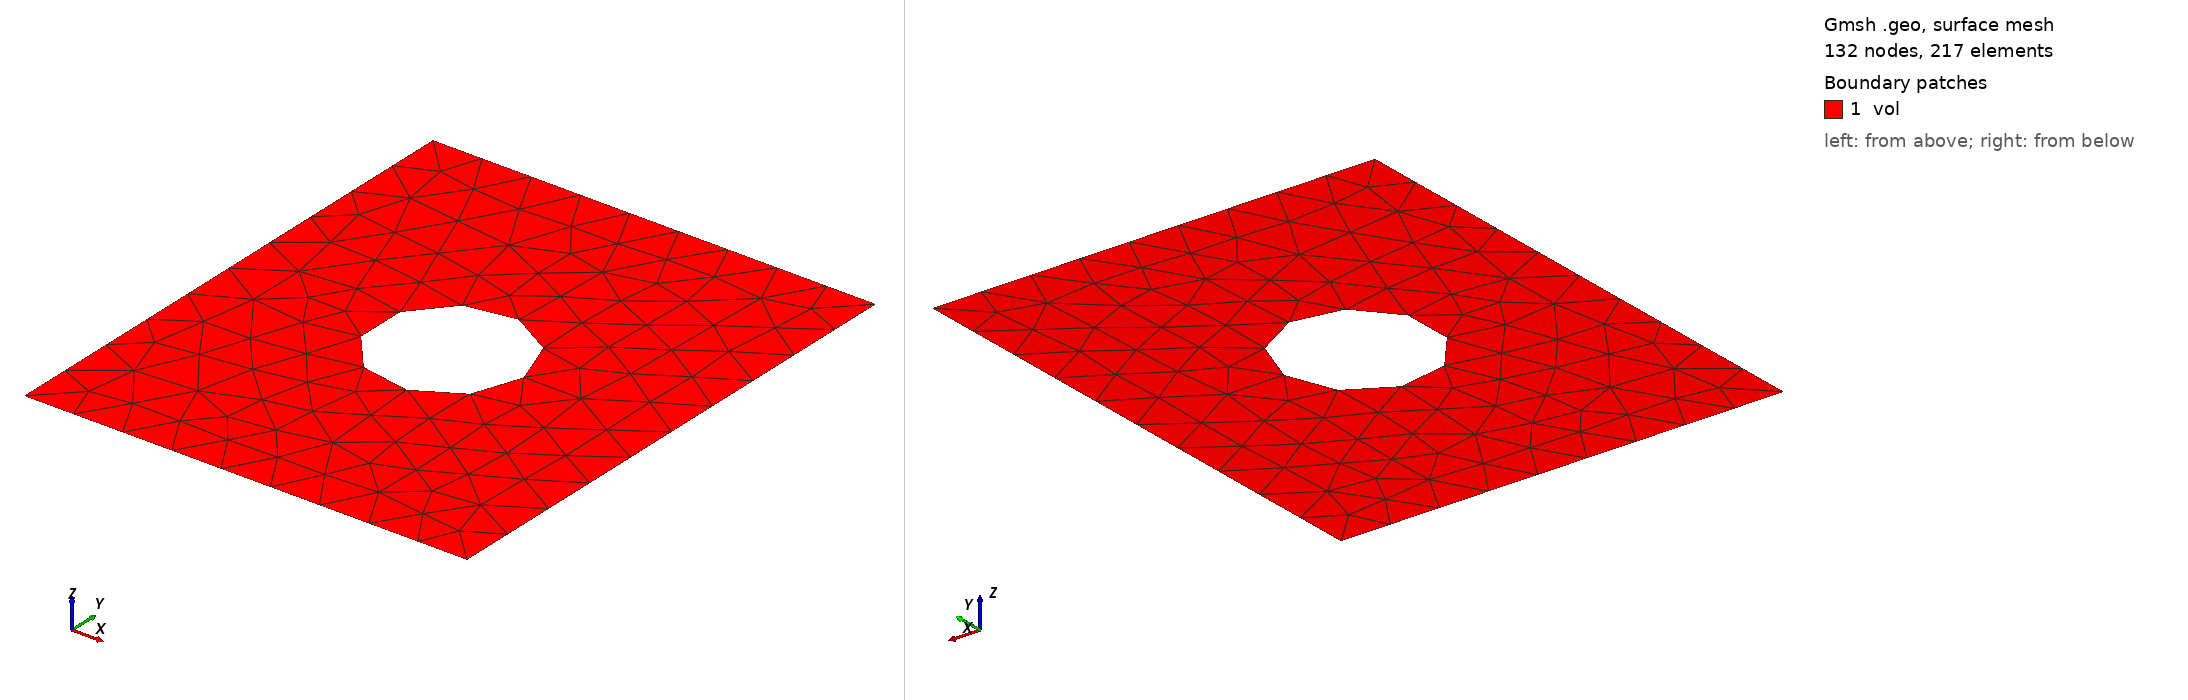

Gmsh geometry script, surface-meshed: 132 nodes, 217 surface elements. Boundary patches (legend numbers): 1 vol. Left view from above one corner, right view from below the opposite corner. Legend entries are the model's physical surfaces. The drawing asked Gmsh for element sizes between 1% and 20% of the model's largest extent; the script's own settings can give other sizes.

=== platewithhole2d_tri3.geo (drawn) ===
SetFactory("OpenCASCADE");
General.Terminal = 0;
plate_width = 0.010;
plate_height = 0.012;
hole_rad = plate_width / 6;
hole_loc_x = plate_width / 2;
hole_loc_y = plate_height / 2;

s1 = news; Rectangle(s1) = {0, 0, 0, plate_width, plate_height};
s2 = news; Disk(s2) = {hole_loc_x, hole_loc_y, 0, hole_rad};
BooleanDifference{ Surface{s1}; Delete; }{ Surface{s2}; Delete; }

MeshSize{ PointsOf{ Surface{:}; } } = 0.0012;
tol = 1e-4;

pc_top() = Curve In BoundingBox{
    -tol, plate_height - tol, -tol,
    plate_width + tol, plate_height + tol, tol
};
Physical Curve("bc-top") = {pc_top()};

pc_bot() = Curve In BoundingBox{
    -tol, -tol, -tol,
    plate_width + tol, tol, tol
};
Physical Curve("bc-bot") = {pc_bot()};

Physical Surface("vol") = {Surface{:}};

Mesh.ElementOrder = 1;
Mesh.SecondOrderLinear = 0;
Mesh.HighOrderOptimize = 1;
Mesh 2;
